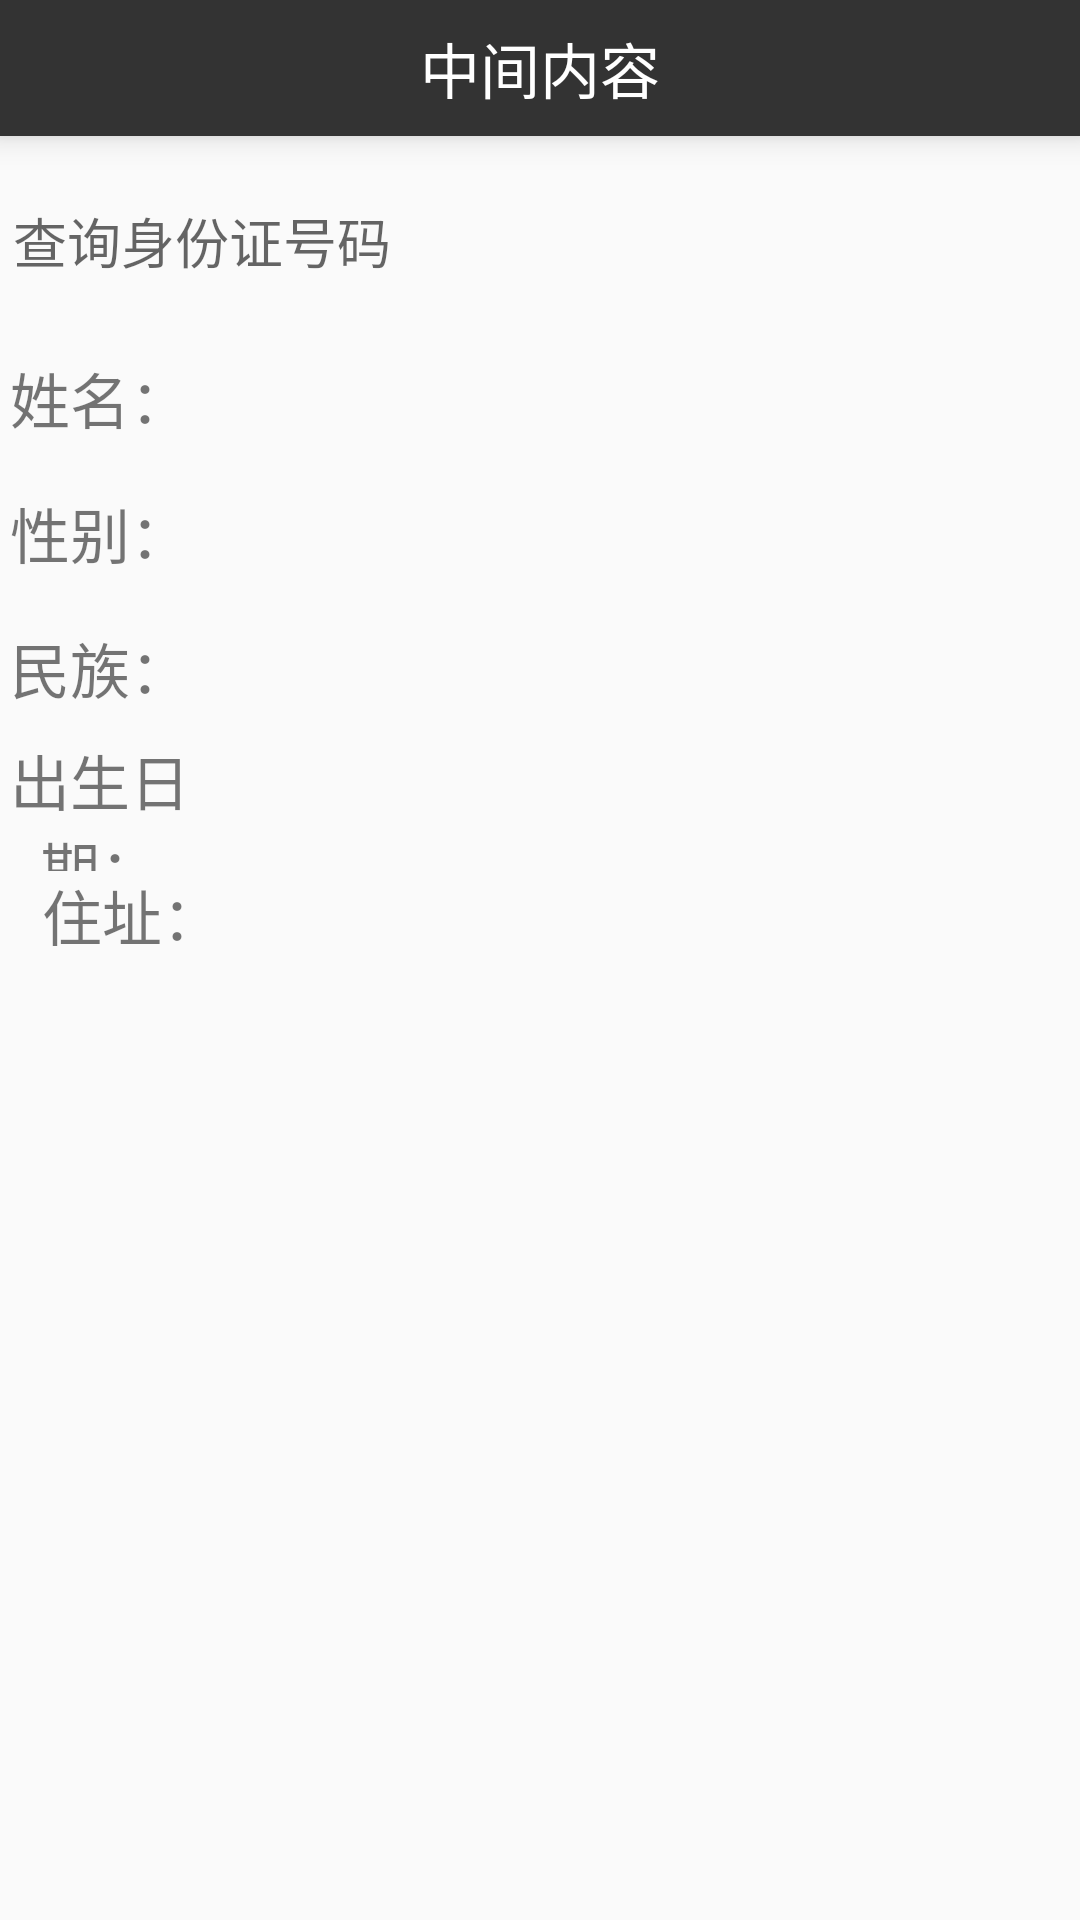

This screen was rendered from an Android layout file. Write that file and the resources it references.
<!-- AndroidManifest.xml: application theme Theme.AppCompat.Light.NoActionBar -->
<!-- res/layout/activity_customer_info.xml -->
<?xml version="1.0" encoding="utf-8"?>
<RelativeLayout xmlns:android="http://schemas.android.com/apk/res/android"
    android:layout_width="match_parent"
    android:layout_height="match_parent">

    <include
        android:id="@+id/head_title"
        layout="@layout/layout_title" />

    <LinearLayout
        android:orientation="vertical"
        android:layout_width="match_parent"
        android:layout_height="wrap_content"
        android:layout_below="@+id/head_title"
        android:layout_alignParentStart="true">
        <EditText
            android:hint=" 查询身份证号码"
            android:layout_width="match_parent"
            android:layout_height="60dp"
            android:layout_marginTop="5dp"
            android:background="@null"
            android:layout_below="@+id/head_title"
            android:layout_alignParentStart="true" />
        <LinearLayout
            android:orientation="horizontal"
            android:layout_width="match_parent"
            android:layout_height="match_parent">
            <LinearLayout
                android:layout_weight="1"
                android:orientation="vertical"
                android:layout_width="match_parent"
                android:layout_height="match_parent">
                <LinearLayout
                    android:layout_weight="1"
                    android:orientation="horizontal"
                    android:layout_width="match_parent"
                    android:layout_height="match_parent">
                    <TextView
                        android:layout_weight="2"
                        android:text="姓名："
                        android:layout_width="match_parent"
                        android:layout_height="match_parent"
                        android:textSize="20sp"
                        android:gravity="center" />
                    <TextView
                        android:layout_weight="1"
                        android:layout_width="match_parent"
                        android:layout_height="match_parent"
                        android:textSize="20sp"
                        android:gravity="center"
                        android:textColor="@color/black" />
                </LinearLayout>
                <LinearLayout
                    android:layout_weight="1"
                    android:orientation="horizontal"
                    android:layout_width="match_parent"
                    android:layout_height="match_parent">
                    <TextView
                        android:layout_weight="2"
                        android:text="性别："
                        android:layout_width="match_parent"
                        android:layout_height="match_parent"
                        android:textSize="20sp"
                        android:gravity="center" />
                    <TextView
                        android:layout_weight="1"
                        android:layout_width="match_parent"
                        android:layout_height="match_parent"
                        android:textSize="20sp"
                        android:gravity="center"
                        android:textColor="@color/black" />
                </LinearLayout>
                <LinearLayout
                    android:layout_weight="1"
                    android:orientation="horizontal"
                    android:layout_width="match_parent"
                    android:layout_height="match_parent">
                    <TextView
                        android:layout_weight="2"
                        android:text="民族："
                        android:layout_width="match_parent"
                        android:layout_height="match_parent"
                        android:textSize="20sp"
                        android:gravity="center" />
                    <TextView
                        android:layout_weight="1"
                        android:layout_width="match_parent"
                        android:layout_height="match_parent"
                        android:textSize="20sp"
                        android:gravity="center"
                        android:textColor="@color/black" />
                </LinearLayout>
                <LinearLayout
                    android:layout_weight="1"
                    android:orientation="horizontal"
                    android:layout_width="match_parent"
                    android:layout_height="match_parent">
                    <TextView
                        android:layout_weight="2"
                        android:text="出生日期："
                        android:layout_width="match_parent"
                        android:layout_height="match_parent"
                        android:textSize="20sp"
                        android:gravity="center" />
                    <TextView
                        android:layout_weight="1"
                        android:layout_width="match_parent"
                        android:layout_height="match_parent"
                        android:textSize="20sp"
                        android:gravity="center"
                        android:textColor="@color/black" />
                </LinearLayout>
            </LinearLayout>
            <ImageView
                android:id="@+id/img_person"
                android:layout_width="160dp"
                android:layout_height="180dp" />
        </LinearLayout>
        <LinearLayout
            android:orientation="horizontal"
            android:layout_width="match_parent"
            android:layout_height="match_parent">
            <TextView
                android:layout_weight="3.1"
                android:text="住址："
                android:layout_width="match_parent"
                android:layout_height="match_parent"
                android:textSize="20sp"
                android:gravity="center" />
            <TextView
                android:layout_weight="1"
                android:layout_width="match_parent"
                android:layout_height="match_parent"
                android:textSize="20sp"
                android:gravity="center"
                android:textColor="@color/black" />
        </LinearLayout>



    </LinearLayout>



</RelativeLayout>
<!-- res/layout/layout_title.xml (included above) -->
<?xml version="1.0" encoding="utf-8"?>
<LinearLayout xmlns:android="http://schemas.android.com/apk/res/android"
    android:orientation="horizontal"
    android:layout_width="match_parent"
    android:layout_height="wrap_content"
    android:background="@color/dark"
    android:elevation="6dp">
    <TextView
        android:clickable="true"
        android:visibility="invisible"
        android:layout_weight="1"
        android:id="@+id/tv_leftContent"
        android:drawableLeft="@mipmap/left_back_white"
        android:drawablePadding="-30dip"
        android:textSize="16sp"
        android:text="返回"
        android:gravity="center"
        android:textColor="@color/white"
        android:textAlignment="center"
        android:layout_width="0dp"
        android:layout_height="match_parent" />
    <TextView
        android:layout_weight="4"
        android:clickable="true"
        android:id="@+id/tv_middleContent"
        android:textSize="20sp"
        android:textColor="@color/white"
        android:gravity="center"
        android:layout_width="0dp"
        android:layout_height="match_parent"
        android:text="中间内容"
        android:maxEms="10"
        android:layout_margin="8dp" />
    <TextView
        android:visibility="invisible"
        android:layout_weight="1"
        android:id="@+id/tv_rightContent"
        android:textSize="16sp"
        android:gravity="center"
        android:textColor="@color/white"
        android:layout_width="0dp"
        android:layout_height="match_parent"
        android:text="右侧" />
</LinearLayout>
<!-- resources referenced by this layout -->
<resources>
  <color name="black">#000000</color>
  <color name="dark">#333333</color>
  <color name="white">#ffffff</color>
</resources>
